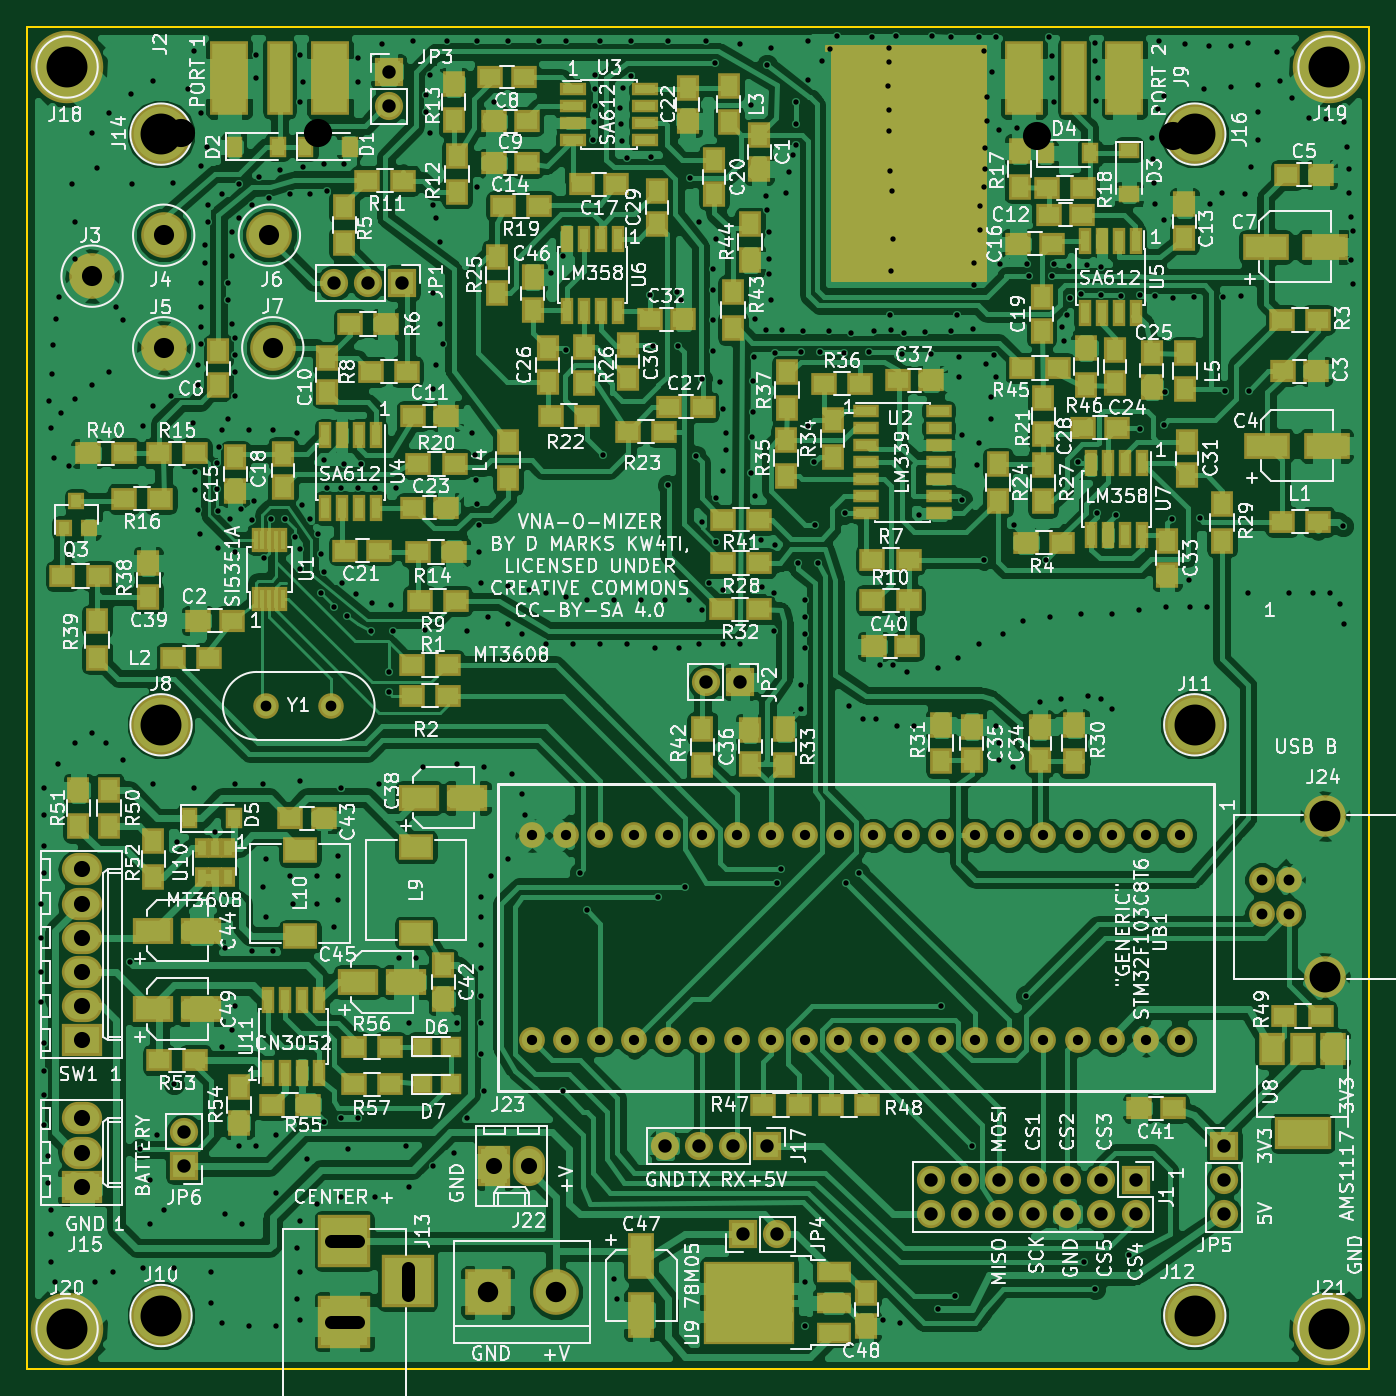
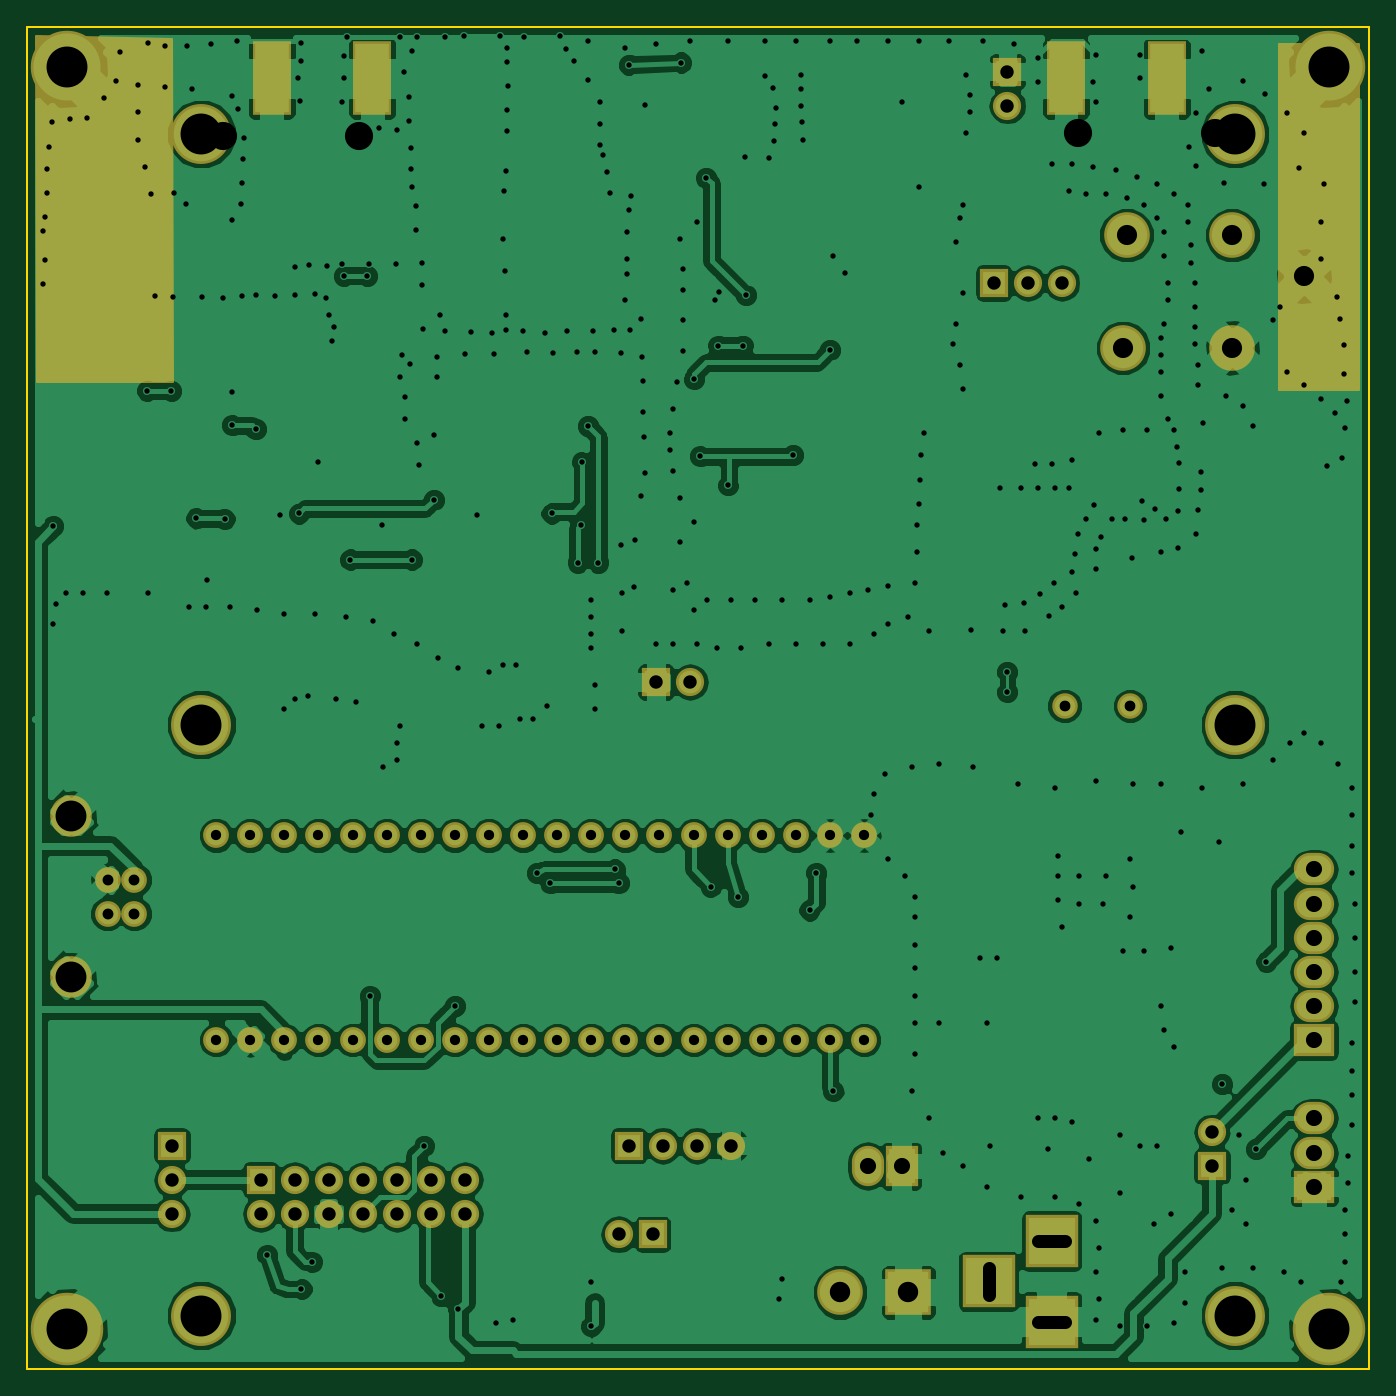
Circuit board: 9 layer files. Board 100.0 x 100.0 mm.
- bottom_copper: VNA-B.Cu.gbr (178748 bytes)
- bottom_mask: VNA-B.Mask.gbr (4334 bytes)
- bottom_silk: VNA-B.SilkS.gbr (265 bytes)
- outline: VNA-Edge.Cuts.gbr (489 bytes)
- top_copper: VNA-F.Cu.gbr (375847 bytes)
- top_mask: VNA-F.Mask.gbr (13701 bytes)
- top_silk: VNA-F.SilkS.gbr (232215 bytes)
- drill: VNA-NPTH.drl (212 bytes)
- drill: VNA.drl (11329 bytes)

=== bottom_copper: VNA-B.Cu.gbr (178748 bytes, source omitted) ===
=== bottom_mask: VNA-B.Mask.gbr ===
G04 #@! TF.FileFunction,Soldermask,Bot*
%FSLAX46Y46*%
G04 Gerber Fmt 4.6, Leading zero omitted, Abs format (unit mm)*
G04 Created by KiCad (PCBNEW 4.0.7) date 11/14/19 13:01:23*
%MOMM*%
%LPD*%
G01*
G04 APERTURE LIST*
%ADD10C,0.100000*%
%ADD11C,1.920000*%
%ADD12C,3.100000*%
%ADD13R,2.100000X2.100000*%
%ADD14O,2.100000X2.100000*%
%ADD15C,1.924000*%
%ADD16R,2.900000X5.480000*%
%ADD17C,3.400000*%
%ADD18C,1.900000*%
%ADD19C,5.400000*%
%ADD20R,3.400000X3.400000*%
%ADD21C,4.464000*%
%ADD22R,3.900000X3.900000*%
%ADD23R,2.400000X3.000000*%
%ADD24O,2.400000X3.000000*%
%ADD25R,3.000000X2.400000*%
%ADD26O,3.000000X2.400000*%
%ADD27C,0.254000*%
G04 APERTURE END LIST*
D10*
D11*
X141986000Y-116078000D03*
X141986000Y-113538000D03*
X143986000Y-113538000D03*
X143986000Y-116078000D03*
D12*
X146686000Y-120808000D03*
X146686000Y-108808000D03*
D13*
X132588000Y-135890000D03*
D14*
X132588000Y-138430000D03*
X130048000Y-135890000D03*
X130048000Y-138430000D03*
X127508000Y-135890000D03*
X127508000Y-138430000D03*
X124968000Y-135890000D03*
X124968000Y-138430000D03*
X122428000Y-135890000D03*
X122428000Y-138430000D03*
X119888000Y-135890000D03*
X119888000Y-138430000D03*
X117348000Y-135890000D03*
X117348000Y-138430000D03*
D15*
X135890000Y-110236000D03*
X133350000Y-110236000D03*
X130810000Y-110236000D03*
X128270000Y-110236000D03*
X125730000Y-110236000D03*
X123190000Y-110236000D03*
X120650000Y-110236000D03*
X118110000Y-110236000D03*
X115570000Y-110236000D03*
X113030000Y-110236000D03*
X110490000Y-110236000D03*
X107950000Y-110236000D03*
X105410000Y-110236000D03*
X102870000Y-110236000D03*
X100330000Y-110236000D03*
X97790000Y-110236000D03*
X95250000Y-110236000D03*
X92710000Y-110236000D03*
X90170000Y-110236000D03*
X87630000Y-110236000D03*
X135890000Y-125476000D03*
X133350000Y-125476000D03*
X130810000Y-125476000D03*
X128270000Y-125476000D03*
X125730000Y-125476000D03*
X123190000Y-125476000D03*
X120650000Y-125476000D03*
X118110000Y-125476000D03*
X115570000Y-125476000D03*
X113030000Y-125476000D03*
X110490000Y-125476000D03*
X107950000Y-125476000D03*
X105410000Y-125476000D03*
X102870000Y-125476000D03*
X100330000Y-125476000D03*
X97790000Y-125476000D03*
X95250000Y-125476000D03*
X92710000Y-125476000D03*
X90170000Y-125476000D03*
X87630000Y-125476000D03*
D16*
X72584000Y-53848000D03*
X65084000Y-53848000D03*
D17*
X68326000Y-73914000D03*
X60198000Y-73914000D03*
X54864000Y-68580000D03*
X60198000Y-65532000D03*
X68072000Y-65532000D03*
D13*
X105156000Y-133350000D03*
D14*
X102616000Y-133350000D03*
X100076000Y-133350000D03*
X97536000Y-133350000D03*
D18*
X67818000Y-100584000D03*
X72698000Y-100584000D03*
D19*
X53000000Y-53000000D03*
X147000000Y-53000000D03*
X53000000Y-147000000D03*
X147000000Y-147000000D03*
D20*
X84328000Y-144272000D03*
D17*
X89408000Y-144272000D03*
D13*
X103378000Y-139954000D03*
D14*
X105918000Y-139954000D03*
D21*
X60000000Y-102000000D03*
X60000000Y-146000000D03*
X137000000Y-102000000D03*
X137000000Y-146000000D03*
D22*
X73660000Y-140462000D03*
X73660000Y-146462000D03*
X78360000Y-143462000D03*
D13*
X76962000Y-53340000D03*
D14*
X76962000Y-55880000D03*
D13*
X77978000Y-69088000D03*
D14*
X75438000Y-69088000D03*
X72898000Y-69088000D03*
D13*
X103124000Y-98806000D03*
D14*
X100584000Y-98806000D03*
D13*
X139192000Y-133350000D03*
D14*
X139192000Y-135890000D03*
X139192000Y-138430000D03*
D16*
X131766000Y-53848000D03*
X124266000Y-53848000D03*
D21*
X60000000Y-58000000D03*
X137000000Y-58000000D03*
D23*
X84836000Y-134874000D03*
D24*
X87376000Y-134874000D03*
D25*
X54102000Y-136398000D03*
D26*
X54102000Y-133858000D03*
X54102000Y-131318000D03*
D13*
X61722000Y-134874000D03*
D14*
X61722000Y-132334000D03*
D25*
X54102000Y-125476000D03*
D26*
X54102000Y-122936000D03*
X54102000Y-120396000D03*
X54102000Y-117856000D03*
X54102000Y-115316000D03*
X54102000Y-112776000D03*
D27*
G36*
X56702960Y-76987400D02*
X50810160Y-76987400D01*
X50810160Y-51313080D01*
X56702960Y-51313080D01*
X56702960Y-76987400D01*
X56702960Y-76987400D01*
G37*
X56702960Y-76987400D02*
X50810160Y-76987400D01*
X50810160Y-51313080D01*
X56702960Y-51313080D01*
X56702960Y-76987400D01*
G36*
X149225373Y-76375260D02*
X139192377Y-76375260D01*
X139267832Y-50919046D01*
X149300818Y-50688659D01*
X149225373Y-76375260D01*
X149225373Y-76375260D01*
G37*
X149225373Y-76375260D02*
X139192377Y-76375260D01*
X139267832Y-50919046D01*
X149300818Y-50688659D01*
X149225373Y-76375260D01*
M02*

=== bottom_silk: VNA-B.SilkS.gbr ===
G04 #@! TF.FileFunction,Legend,Bot*
%FSLAX46Y46*%
G04 Gerber Fmt 4.6, Leading zero omitted, Abs format (unit mm)*
G04 Created by KiCad (PCBNEW 4.0.7) date 11/14/19 13:01:23*
%MOMM*%
%LPD*%
G01*
G04 APERTURE LIST*
%ADD10C,0.100000*%
G04 APERTURE END LIST*
D10*
M02*

=== outline: VNA-Edge.Cuts.gbr ===
G04 #@! TF.FileFunction,Profile,NP*
%FSLAX46Y46*%
G04 Gerber Fmt 4.6, Leading zero omitted, Abs format (unit mm)*
G04 Created by KiCad (PCBNEW 4.0.7) date 11/14/19 13:01:23*
%MOMM*%
%LPD*%
G01*
G04 APERTURE LIST*
%ADD10C,0.100000*%
%ADD11C,0.150000*%
G04 APERTURE END LIST*
D10*
D11*
X50000000Y-150000000D02*
X50000000Y-50000000D01*
X150000000Y-150000000D02*
X50000000Y-150000000D01*
X150000000Y-50000000D02*
X150000000Y-150000000D01*
X50000000Y-50000000D02*
X150000000Y-50000000D01*
M02*

=== top_copper: VNA-F.Cu.gbr (375847 bytes, source omitted) ===
=== top_mask: VNA-F.Mask.gbr (13701 bytes, source omitted) ===
=== top_silk: VNA-F.SilkS.gbr (232215 bytes, source omitted) ===
=== drill: VNA-NPTH.drl ===
M48
;DRILL file {KiCad 4.0.7} date 12/27/18 21:03:16
;FORMAT={-:-/ absolute / metric / decimal}
FMAT,2
METRIC,TZ
T1C2.100
%
G90
G05
M71
T1
X61.509Y-57.887
X71.669Y-57.887
X125.247Y-58.151
X135.407Y-58.151
T0
M30

=== drill: VNA.drl (11329 bytes, source omitted) ===
